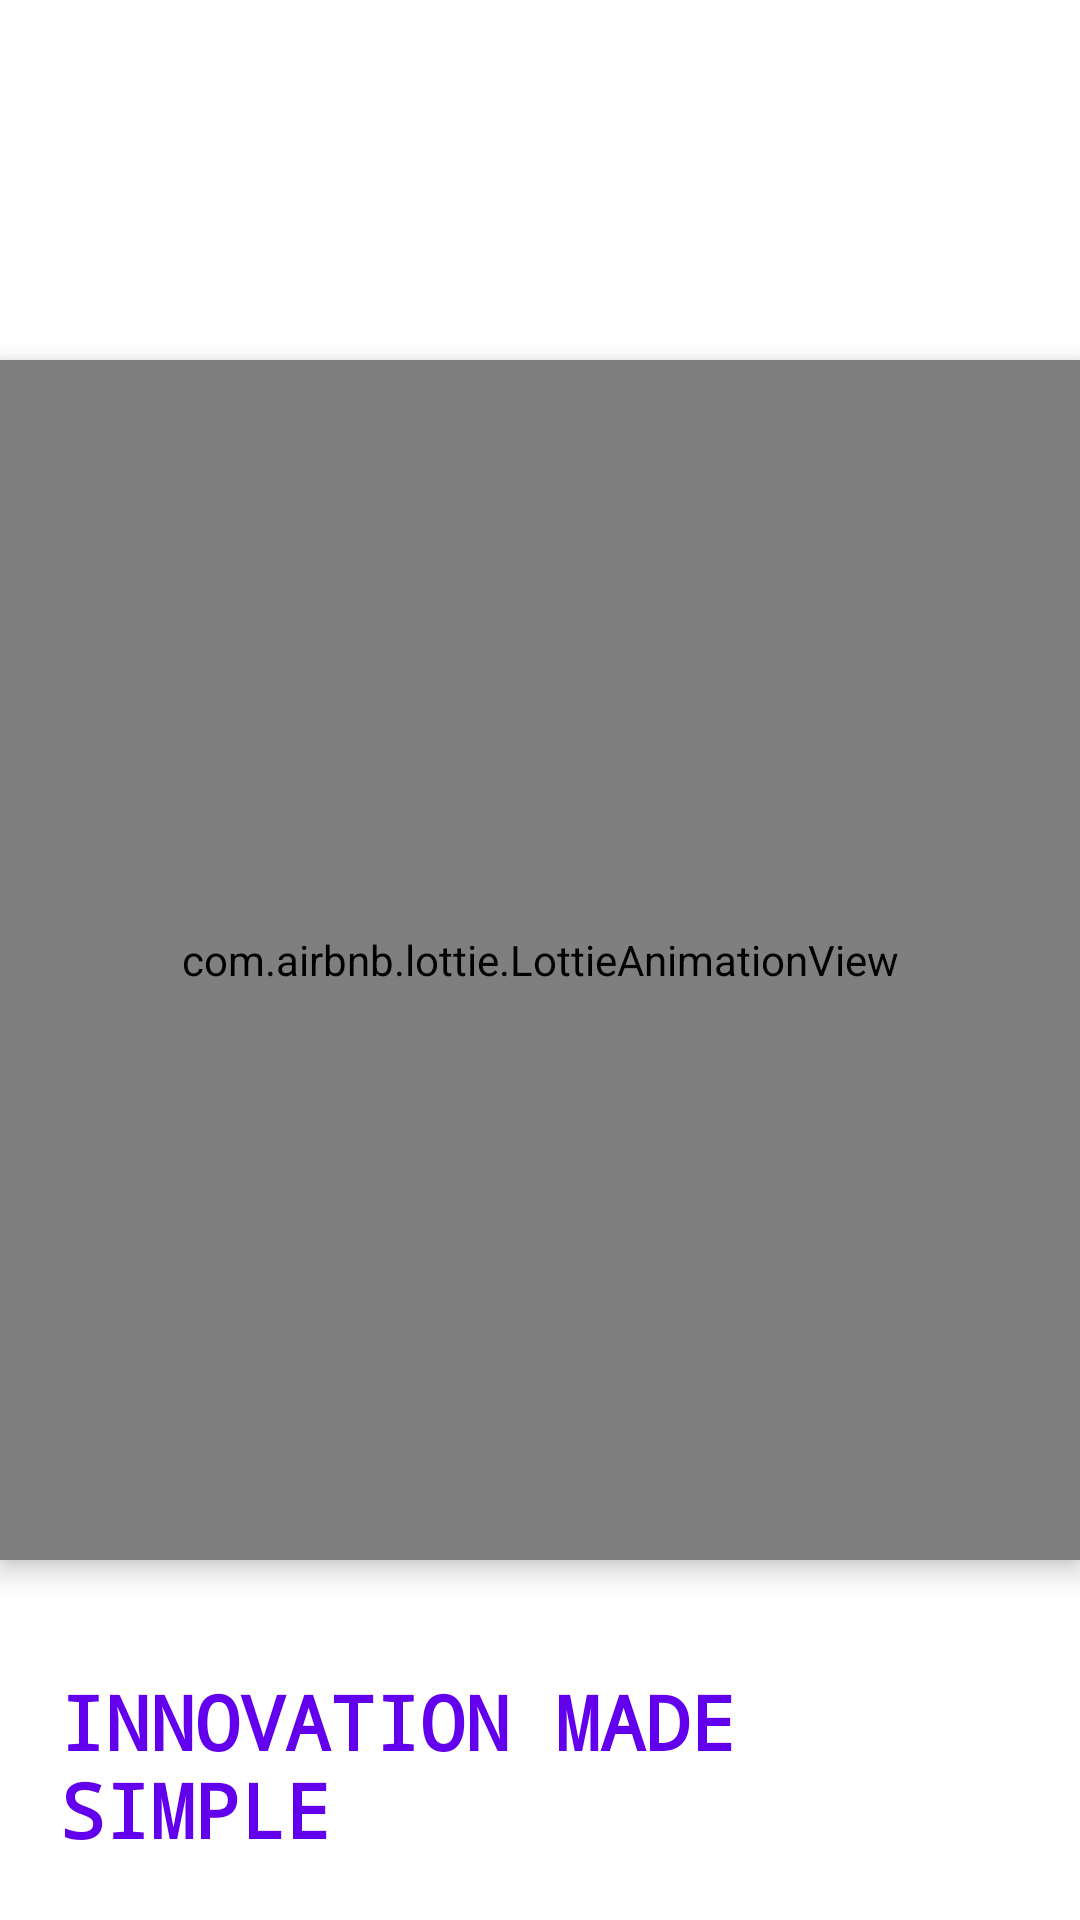

Layout XML and referenced resources for this Android screen:
<!-- AndroidManifest.xml: application theme Theme.MindSparkUi -->
<!-- res/layout/activity_splash.xml -->
<?xml version="1.0" encoding="utf-8"?>
<RelativeLayout xmlns:android="http://schemas.android.com/apk/res/android"
    xmlns:app="http://schemas.android.com/apk/res-auto"
    xmlns:tools="http://schemas.android.com/tools"
    android:layout_width="match_parent"
    android:layout_height="match_parent"
    tools:context=".Splash">
    <TextView
        android:layout_width="wrap_content"
        android:layout_height="wrap_content"
        android:textColor="@color/purple_500"
        android:text="INNOVATION MADE SIMPLE"
        android:fontFamily="monospace"
        android:id="@+id/appname"

        android:textSize="25dp"
        android:textStyle="bold"
        android:layout_alignParentBottom="true"
        android:layout_centerHorizontal="true"
        android:layout_margin="20dp"


        />
    <com.airbnb.lottie.LottieAnimationView
        android:layout_width="400dp"
        android:layout_height="400dp"
        android:layout_centerInParent="true"
        app:lottie_autoPlay="true"
        android:id="@+id/lottie"
        android:elevation="5dp"
        app:lottie_rawRes="@raw/anim"

        />



</RelativeLayout>
<!-- resources referenced by this layout -->
<resources>
  <color name="purple_500">#FF6200EE</color>
  <style name="Theme.MindSparkUi" parent="Theme.MaterialComponents.DayNight.NoActionBar">
          
          <item name="colorPrimary">@color/purple_500</item>
          <item name="colorPrimaryVariant">@color/purple_700</item>
          <item name="colorOnPrimary">@color/white</item>
          
          <item name="colorSecondary">@color/teal_200</item>
          <item name="colorSecondaryVariant">@color/teal_700</item>
          <item name="colorOnSecondary">@color/black</item>
          
          <item name="android:statusBarColor">?attr/colorPrimaryVariant</item>
          
      </style>
  <color name="purple_700">#FF3700B3</color>
  <color name="white">#FFFFFFFF</color>
  <color name="teal_200">#FF03DAC5</color>
  <color name="teal_700">#FF018786</color>
  <color name="black">#FF000000</color>
</resources>
